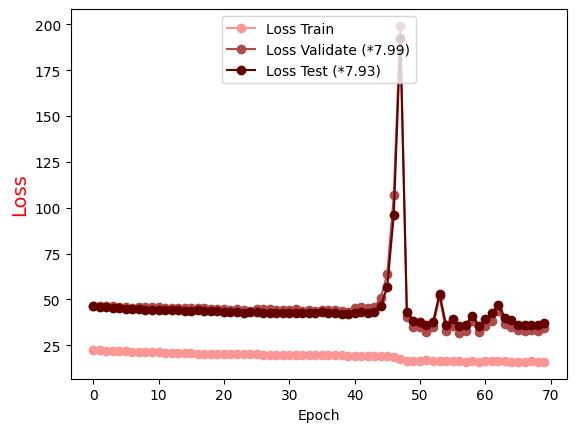

The data file committed next to this chart (first rows):
Epoch, Loss Train, Loss Validate (*7.99), Loss Test (*7.93)
0.0, 22.45, 46.47, 46.16
1.0, 22.25, 46.39, 46.06
2.0, 22.07, 46.17, 45.58
3.0, 21.9, 46.2, 45.16
4.0, 21.73, 46, 45.07
5.0, 21.59, 46.02, 44.88
6.0, 21.47, 45.52, 44.6
7.0, 21.35, 45.73, 44.61
8.0, 21.24, 45.88, 44.42
9.0, 21.08, 45.78, 44.41
10.0, 21.04, 45.75, 44.3
11.0, 20.9, 45.5, 44.27
12.0, 20.82, 45.31, 44.03
13.0, 20.73, 45.31, 44.04
14.0, 20.61, 45.16, 43.86
15.0, 20.65, 45.12, 43.77
16.0, 20.41, 45.42, 43.96
17.0, 20.41, 45.33, 43.87
18.0, 20.3, 44.75, 43.6
19.0, 20.29, 44.93, 43.61
20.0, 20.21, 44.55, 43.27
21.0, 20.16, 44.08, 43.21
22.0, 19.98, 44.85, 43.24
23.0, 20.02, 43.97, 42.82
24.0, 20.12, 43.6, 42.99
25.0, 19.96, 44.72, 43.03
26.0, 19.87, 44.76, 42.75
27.0, 19.89, 44.71, 42.65
28.0, 19.87, 44.17, 42.65
29.0, 19.78, 44, 42.64
30.0, 19.7, 44.04, 42.81
31.0, 19.69, 44.47, 42.76
32.0, 19.64, 43.91, 42.53
33.0, 19.59, 44.08, 42.46
34.0, 19.58, 43.48, 42.44
35.0, 19.56, 44.36, 42.86
36.0, 19.43, 44.01, 42.5
37.0, 19.4, 43.99, 42.43
38.0, 19.55, 43.42, 42.25
39.0, 19.32, 43.3, 42.21
40.0, 19.34, 45.23, 42.68
41.0, 19.3, 45.57, 42.86
42.0, 19.18, 45.28, 42.81
43.0, 19.36, 45.69, 42.84
44.0, 19.2, 50.66, 46.15
45.0, 19.05, 63.74, 56.92
46.0, 18.58, 106.7, 96.18
47.0, 17.66, 199.1, 192.3
48.0, 16.57, 40.11, 43.07
49.0, 16.35, 34.92, 38
50.0, 16.4, 34.95, 37.77
51.0, 16.7, 32.3, 35.96
52.0, 16.37, 34.91, 37.49
53.0, 16.3, 51.61, 53.09
54.0, 16.27, 32.98, 35.95
55.0, 16.12, 35.22, 39.49
56.0, 16.17, 31.9, 35.64
57.0, 15.98, 32.74, 36.01
58.0, 16.13, 37.94, 40.98
59.0, 16.02, 32.13, 35.64
... 10 more rows
